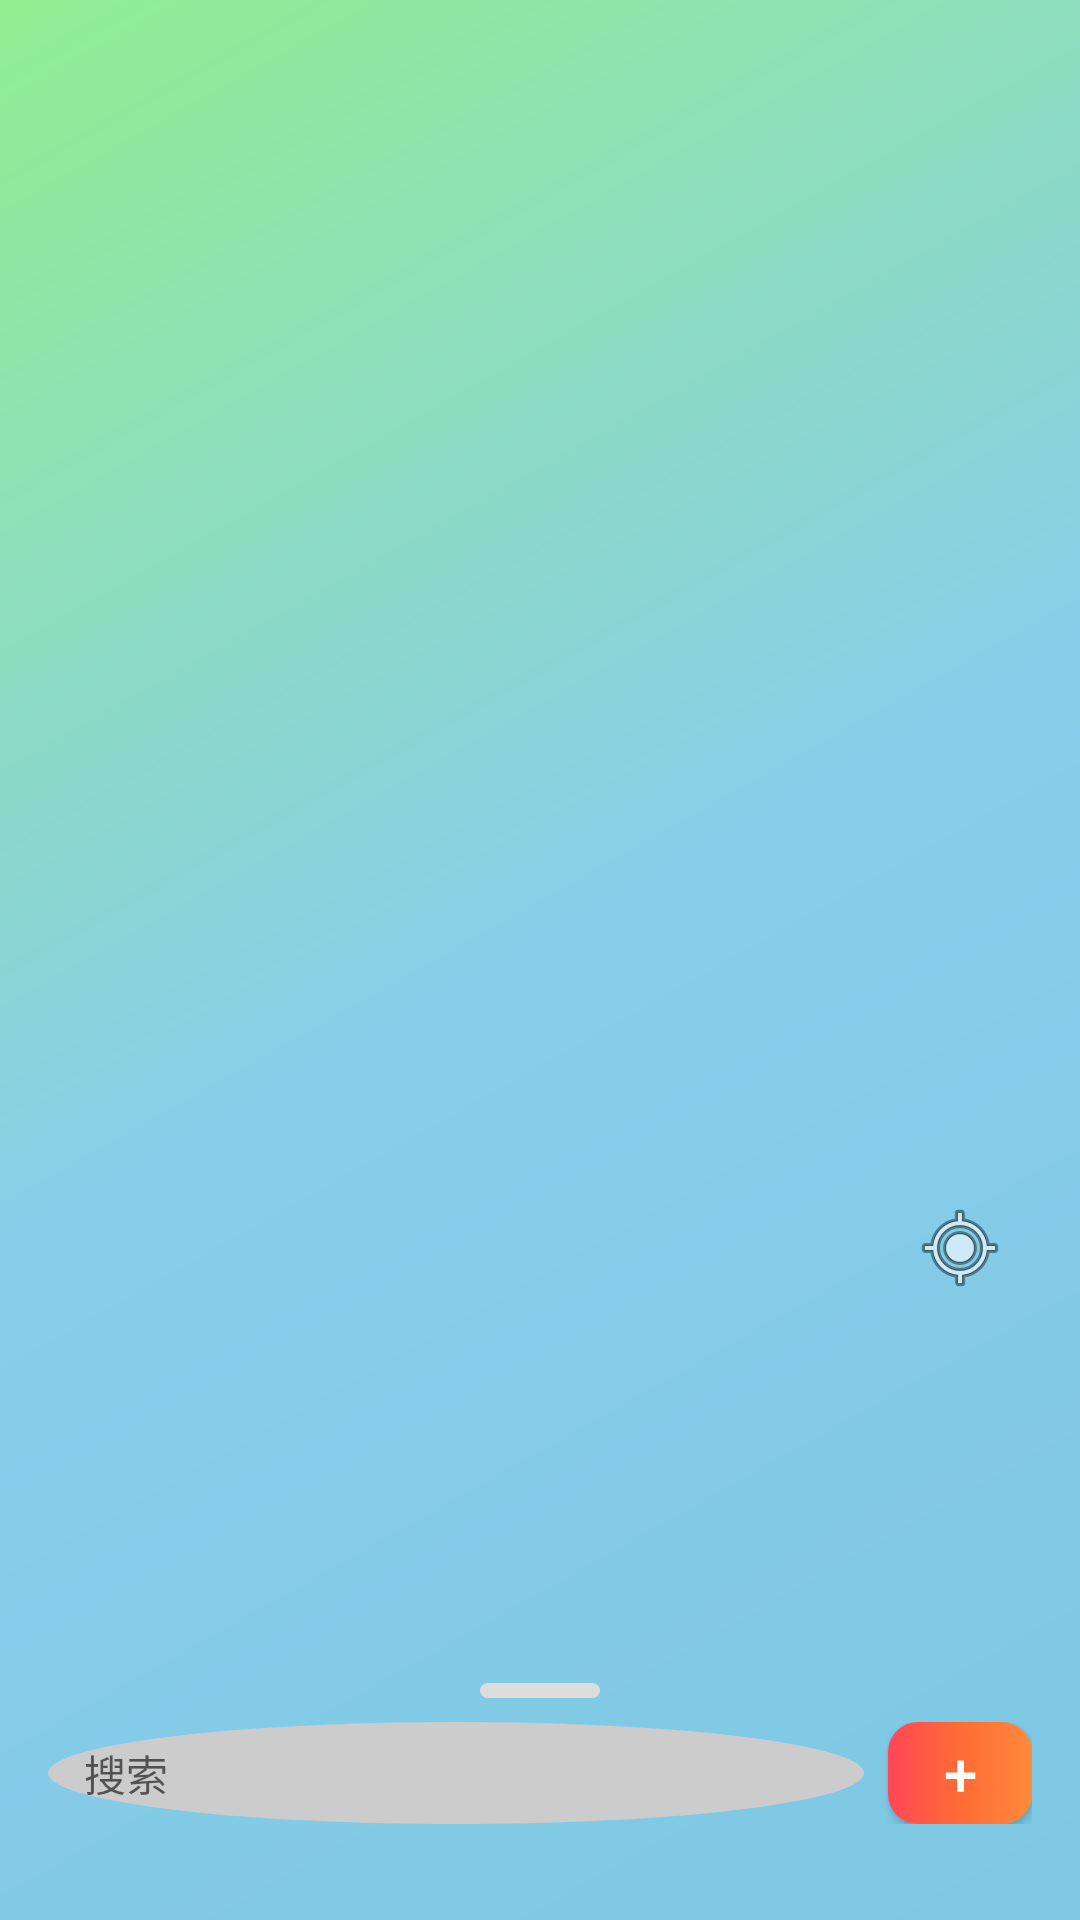

Reconstruct the res/layout file that produces this screen, plus the resources it refers to.
<!-- AndroidManifest.xml: application theme Theme.MapApp -->
<!-- res/layout/fragment_home_simple.xml -->
<?xml version="1.0" encoding="utf-8"?>
<layout xmlns:android="http://schemas.android.com/apk/res/android"
    xmlns:app="http://schemas.android.com/apk/res-auto">
    <androidx.coordinatorlayout.widget.CoordinatorLayout
        android:layout_width="match_parent"
        android:layout_height="match_parent">

        
        <FrameLayout
            android:id="@+id/map_view"
            android:layout_width="match_parent"
            android:layout_height="match_parent"
            android:background="#E8E8E8">
            
            
            <ImageView
                android:id="@+id/map_background"
                android:layout_width="match_parent"
                android:layout_height="match_parent"
                android:scaleType="centerCrop"
                android:src="@drawable/map_background" />
                
            
            <FrameLayout
                android:id="@+id/markers_container"
                android:layout_width="match_parent"
                android:layout_height="match_parent" />
                
        </FrameLayout>

        <ImageButton
            android:id="@+id/btn_location"
            android:layout_width="48dp"
            android:layout_height="48dp"
            android:layout_gravity="bottom|end"
            android:layout_marginEnd="16dp"
            android:layout_marginBottom="200dp"
            android:background="@drawable/bg_location_btn"
            android:contentDescription="定位"
            android:src="@android:drawable/ic_menu_mylocation" />

        <LinearLayout
            android:id="@+id/content_container"
            android:layout_width="match_parent"
            android:layout_height="wrap_content"
            android:layout_gravity="bottom"
            android:background="@drawable/bg_content_area"
            android:orientation="vertical"
            android:paddingBottom="16dp">

            <View
                android:id="@+id/drag_handle"
                android:layout_width="40dp"
                android:layout_height="5dp"
                android:layout_gravity="center_horizontal"
                android:layout_marginTop="8dp"
                android:layout_marginBottom="8dp"
                android:background="@drawable/bg_drag_handle" />

            <LinearLayout
                android:layout_width="match_parent"
                android:layout_height="wrap_content"
                android:orientation="horizontal"
                android:paddingHorizontal="16dp"
                android:gravity="center_vertical">

                <EditText
                    android:id="@+id/et_search"
                    android:layout_width="0dp"
                    android:layout_height="34dp"
                    android:layout_weight="1"
                    android:background="@drawable/bg_avatar"
                    android:hint="搜索"
                    android:paddingStart="12dp"
                    android:paddingEnd="12dp"
                    android:textSize="14sp"
                    android:inputType="text" />

                <Button
                    android:id="@+id/btn_action"
                    android:layout_width="48dp"
                    android:layout_height="34dp"
                    android:layout_marginStart="8dp"
                    android:background="@drawable/gradient_action_btn"
                    android:text="+"
                    android:textColor="@android:color/white"
                    android:textSize="20sp" />

            </LinearLayout>

            <HorizontalScrollView
                android:layout_width="match_parent"
                android:layout_height="wrap_content"
                android:layout_marginTop="8dp"
                android:scrollbars="none">

                <com.google.android.material.chip.ChipGroup
                    android:id="@+id/chip_group_categories"
                    android:layout_width="wrap_content"
                    android:layout_height="wrap_content"
                    android:paddingHorizontal="16dp"
                    app:singleSelection="true" />
            </HorizontalScrollView>

            <androidx.recyclerview.widget.RecyclerView
                android:id="@+id/recycler_cards"
                android:layout_width="match_parent"
                android:layout_height="0dp"
                android:layout_marginTop="8dp"
                android:layout_weight="1"
                android:clipToPadding="false"
                android:paddingHorizontal="8dp" />

        </LinearLayout>

    </androidx.coordinatorlayout.widget.CoordinatorLayout>
</layout>
<!-- resources referenced by this layout -->
<resources>
  <!-- drawable bg_avatar (drawable) -->
  <?xml version="1.0" encoding="utf-8"?>
  <shape xmlns:android="http://schemas.android.com/apk/res/android"
      android:shape="oval">
      <solid android:color="#CCCCCC" />
      <size
          android:width="80dp"
          android:height="80dp" />
  </shape>
  <!-- drawable bg_drag_handle (drawable) -->
  <?xml version="1.0" encoding="utf-8"?>
  <shape xmlns:android="http://schemas.android.com/apk/res/android"
      android:shape="rectangle">
      <solid android:color="#DDDDDD" />
      <corners android:radius="2.5dp" />
  </shape>
  <!-- drawable gradient_action_btn (drawable) -->
  <?xml version="1.0" encoding="utf-8"?>
  <shape xmlns:android="http://schemas.android.com/apk/res/android"
      android:shape="rectangle">
      <gradient
          android:startColor="#ff8a3d"
          android:centerColor="#ff6b35"
          android:endColor="#ff4757"
          android:angle="180" />
      <corners android:radius="10dp" />
  </shape>
  <!-- drawable map_background (drawable) -->
  <shape xmlns:android="http://schemas.android.com/apk/res/android">
      <gradient
          android:startColor="#7EC8E3"
          android:centerColor="#87CEEB"
          android:endColor="#90EE90"
          android:angle="135" />
  </shape>
  <style name="Theme.MapApp" parent="Theme.MaterialComponents.Light.NoActionBar">
      </style>
</resources>
